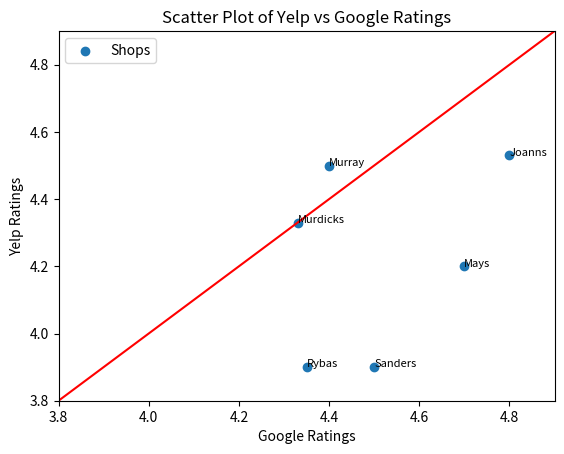

Reproduce this figure in Python.
import matplotlib.pyplot as plt
import numpy as np

# Yelp and Google ratings
# OLD
#yelp_ratings = [4.53, 3.7, 4.2, 4.0, 4.5, 3.9]
#google_ratings = [4.8, 4.7, 4.33, 4.4, 4.35, 4.5]
# NEW
yelp_ratings = [4.53, 4.2, 4.33, 4.5, 3.9, 3.9]
google_ratings = [4.8, 4.7, 4.33, 4.4, 4.35, 4.5]
# DATA:
# Name       Yelp   Google
# Joanns     4.53   4.8
# Mays       4.2    4.7
# Murdicks   4.33   4.33
# Murray     4.5    4.4
# Rybas      3.9    4.35
# Sanders    3.9    4.5

# Names for labeling
names = ["Joanns", "Mays", "Murdicks", "Murray", "Rybas", "Sanders"]

# Scatter plot
plt.scatter(google_ratings, yelp_ratings, label="Shops")

# Adding labels for each point
for i, name in enumerate(names):
    plt.text(google_ratings[i], yelp_ratings[i], name, fontsize=8)

# Red line y=x
min_val = min(min(google_ratings), min(yelp_ratings)) - 0.1  # Padding
max_val = max(max(google_ratings), max(yelp_ratings)) + 0.1  # Padding
x = np.linspace(min_val, max_val, 100)
plt.plot(x, x, color='red')

plt.xlim(min_val, max_val)
plt.ylim(min_val, max_val)
plt.xlabel('Google Ratings')
plt.ylabel('Yelp Ratings')
plt.title('Scatter Plot of Yelp vs Google Ratings')
plt.legend()
plt.show()
